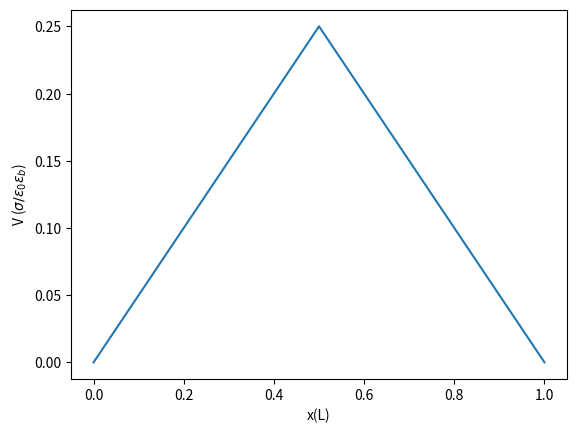

Here is the Python script that generated this plot:
import numpy as np
import matplotlib.pyplot as plt

def coefficient_matrix(N):
    A=np.zeros((N,N))
    for i in range(0,N):
        if i==0:
            A[i,0]=1
        elif i==N-1:
            A[i,-1]=1
        else:
            A[i,i]=-2
            A[i,i+1]=1
            A[i,i-1]=1
    return A


def rho(N):
    rho=np.zeros((N))
    rho[int(N/2)]=1
    return rho


#parameters:
#grid number in x direction
N=11
L=1
h=L/(N-1)
x=h*np.arange(0,N)


A=coefficient_matrix(N)
print(A)
rho=rho(N)
V=-h*np.linalg.inv(A)@rho

plt.plot(x,V)
plt.xlabel('x(L)')
plt.ylabel('V ($\sigma/\epsilon_0 \epsilon_b$)')
plt.show()